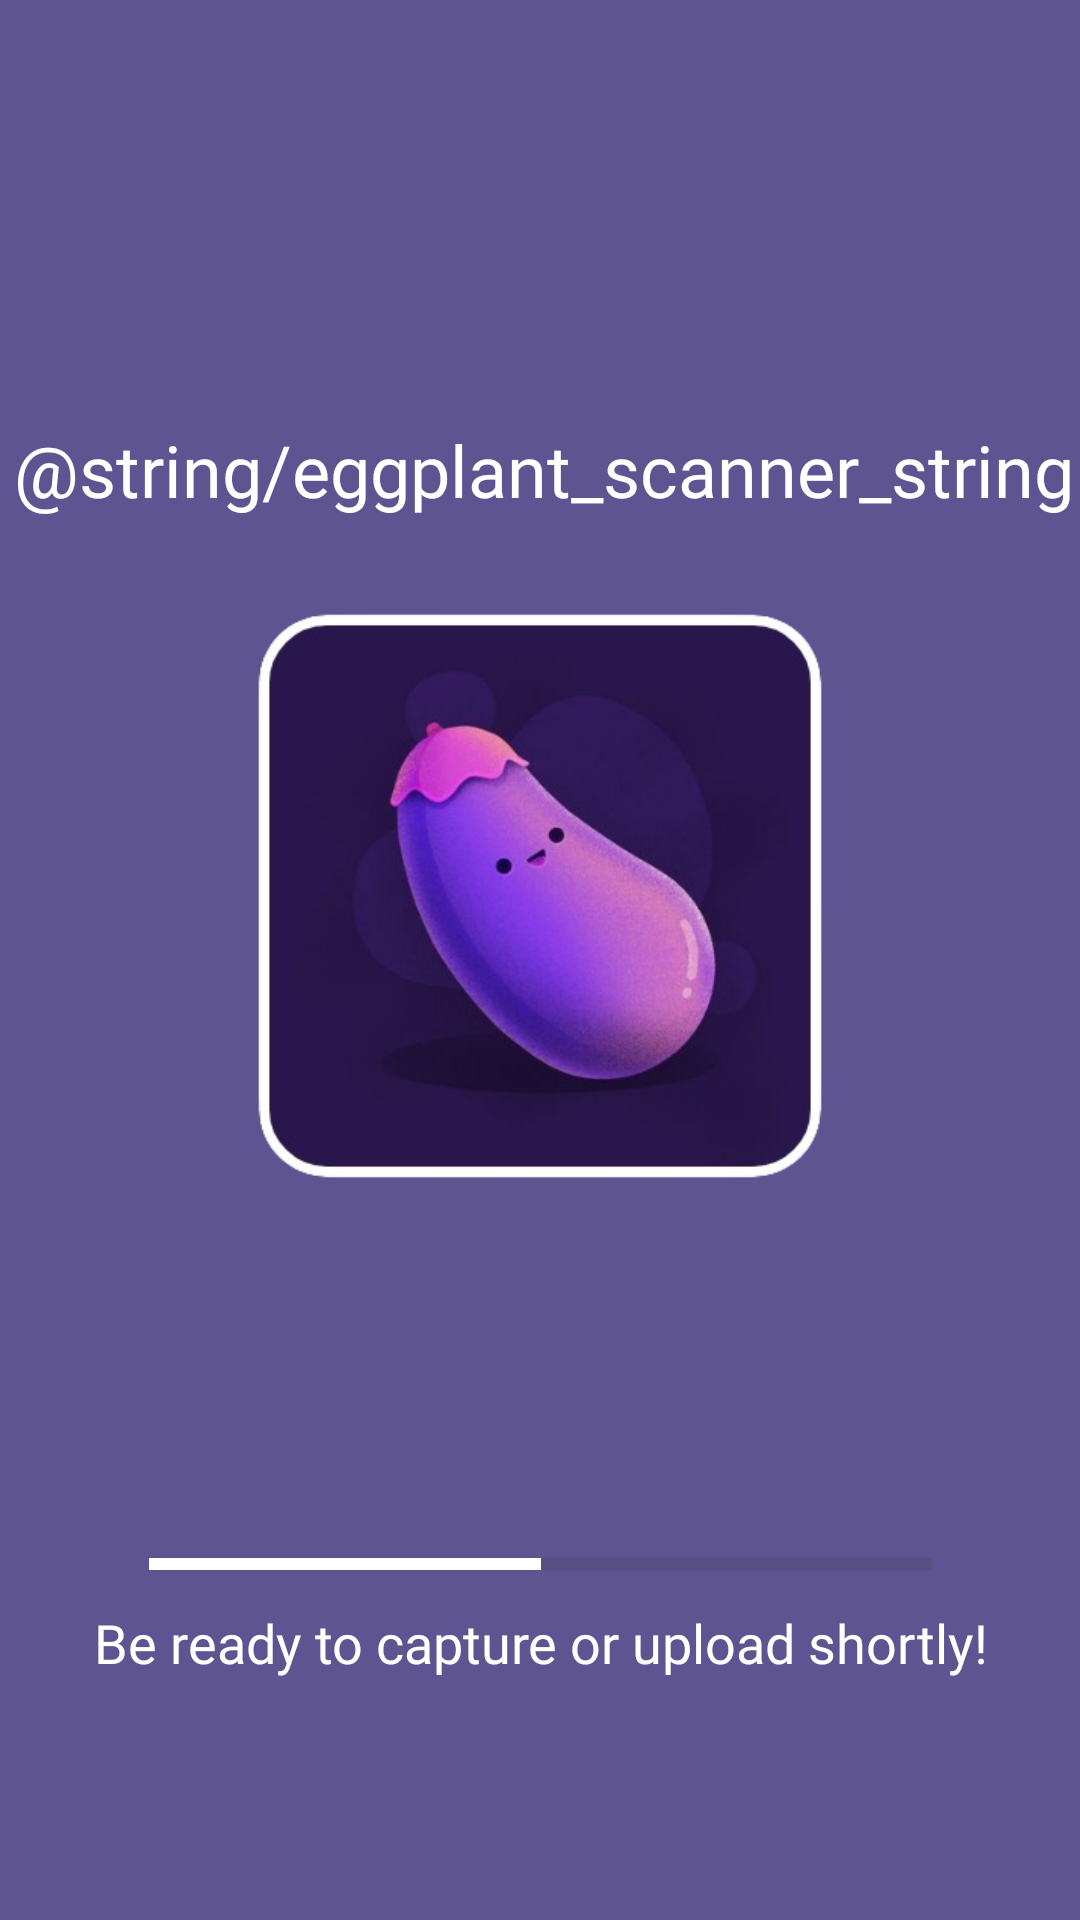

Here is an Android app screen rendered from its layout file. Give the layout XML and the strings, colors and styles it references.
<!-- AndroidManifest.xml: application theme Theme.Eggplant -->
<!-- res/layout/loading_interface.xml -->
<?xml version="1.0" encoding="utf-8"?>
<androidx.constraintlayout.widget.ConstraintLayout xmlns:android="http://schemas.android.com/apk/res/android"
    xmlns:app="http://schemas.android.com/apk/res-auto"
    xmlns:tools="http://schemas.android.com/tools"
    android:id="@+id/main"
    android:layout_width="match_parent"
    android:layout_height="match_parent"
    android:background="@drawable/background">

    <TextView
        android:id="@+id/textView3"
        android:layout_width="wrap_content"
        android:layout_height="wrap_content"
        android:fontFamily="@font/oxanium"
        android:text="@string/eggplant_scanner_string"
        android:textAlignment="center"
        android:textColor="#FFFFFF"
        android:textSize="24sp"
        app:layout_constraintBottom_toTopOf="@id/guideline3"
        app:layout_constraintEnd_toEndOf="@id/guideline2"
        app:layout_constraintHorizontal_bias="0.49"
        app:layout_constraintStart_toStartOf="@id/guideline" />

    <ImageView
        android:id="@+id/imageView"
        android:layout_width="0dp"
        android:layout_height="0dp"
        app:layout_constraintDimensionRatio="1:1"
        app:layout_constraintEnd_toEndOf="@id/guideline2"
        app:layout_constraintHorizontal_bias="1.0"
        app:layout_constraintStart_toStartOf="@id/guideline"
        app:layout_constraintTop_toTopOf="@id/guideline3"
        app:srcCompat="@drawable/logo" />

    <TextView
        android:id="@+id/textView8"
        android:layout_width="343dp"
        android:layout_height="47dp"
        android:fontFamily="@font/oxanium"
        android:text="Be ready to capture or upload shortly!"
        android:textAlignment="center"
        android:textColor="#FFFFFF"
        android:textSize="18sp"
        app:layout_constraintBottom_toTopOf="@id/guideline4"
        app:layout_constraintStart_toStartOf="@id/guideline5"
        app:layout_constraintEnd_toStartOf="@id/guideline6"
        tools:layout_editor_absoluteX="34dp"
        tools:layout_editor_absoluteY="767dp" />

    <ProgressBar
        android:id="@+id/progressBar"
        style="?android:attr/progressBarStyleHorizontal"
        android:layout_width="261dp"
        android:layout_height="28dp"
        android:indeterminate="false"
        android:max="100"
        android:progress="50"
        android:progressTint="#FFFFFF"
        app:layout_constraintBottom_toTopOf="@id/textView8"
        app:layout_constraintStart_toStartOf="@id/guideline"
        app:layout_constraintEnd_toStartOf="@id/guideline2"
        tools:ignore="MissingConstraints"
        tools:layout_editor_absoluteX="75dp"
        tools:layout_editor_absoluteY="739dp" />

    <androidx.constraintlayout.widget.Guideline
        android:id="@+id/guideline"
        android:layout_width="wrap_content"
        android:layout_height="wrap_content"
        android:orientation="vertical"
        app:layout_constraintGuide_percent="0.15" />

    <androidx.constraintlayout.widget.Guideline
        android:id="@+id/guideline2"
        android:layout_width="wrap_content"
        android:layout_height="wrap_content"
        android:orientation="vertical"
        app:layout_constraintGuide_percent="0.85" />

    <androidx.constraintlayout.widget.Guideline
        android:id="@+id/guideline3"
        android:layout_width="wrap_content"
        android:layout_height="wrap_content"
        android:orientation="horizontal"
        app:layout_constraintGuide_percent="0.27" />

    <androidx.constraintlayout.widget.Guideline
        android:id="@+id/guideline4"
        android:layout_width="wrap_content"
        android:layout_height="wrap_content"
        android:orientation="horizontal"
        app:layout_constraintGuide_percent="0.91" />

    <androidx.constraintlayout.widget.Guideline
        android:id="@+id/guideline5"
        android:layout_width="wrap_content"
        android:layout_height="wrap_content"
        android:orientation="vertical"
        app:layout_constraintGuide_percent="0.08" />

    <androidx.constraintlayout.widget.Guideline
        android:id="@+id/guideline6"
        android:layout_width="wrap_content"
        android:layout_height="wrap_content"
        android:orientation="vertical"
        app:layout_constraintGuide_percent="0.92" />
</androidx.constraintlayout.widget.ConstraintLayout>
<!-- resources referenced by this layout -->
<resources>
  <!-- drawable background (drawable) -->
  <?xml version="1.0" encoding="utf-8"?>
  <selector xmlns:android="http://schemas.android.com/apk/res/android">
      <item>
          <shape android:shape="rectangle">
              <solid android:color="#5d5491"/>
          </shape>
      </item>
  </selector>
  <!-- drawable logo: png bitmap (drawable, 121022 bytes) -->
  <style name="Theme.Eggplant" parent="Base.Theme.Eggplant" />
  <style name="Base.Theme.Eggplant" parent="Theme.Material3.DayNight.NoActionBar">
          
          
      </style>
</resources>
